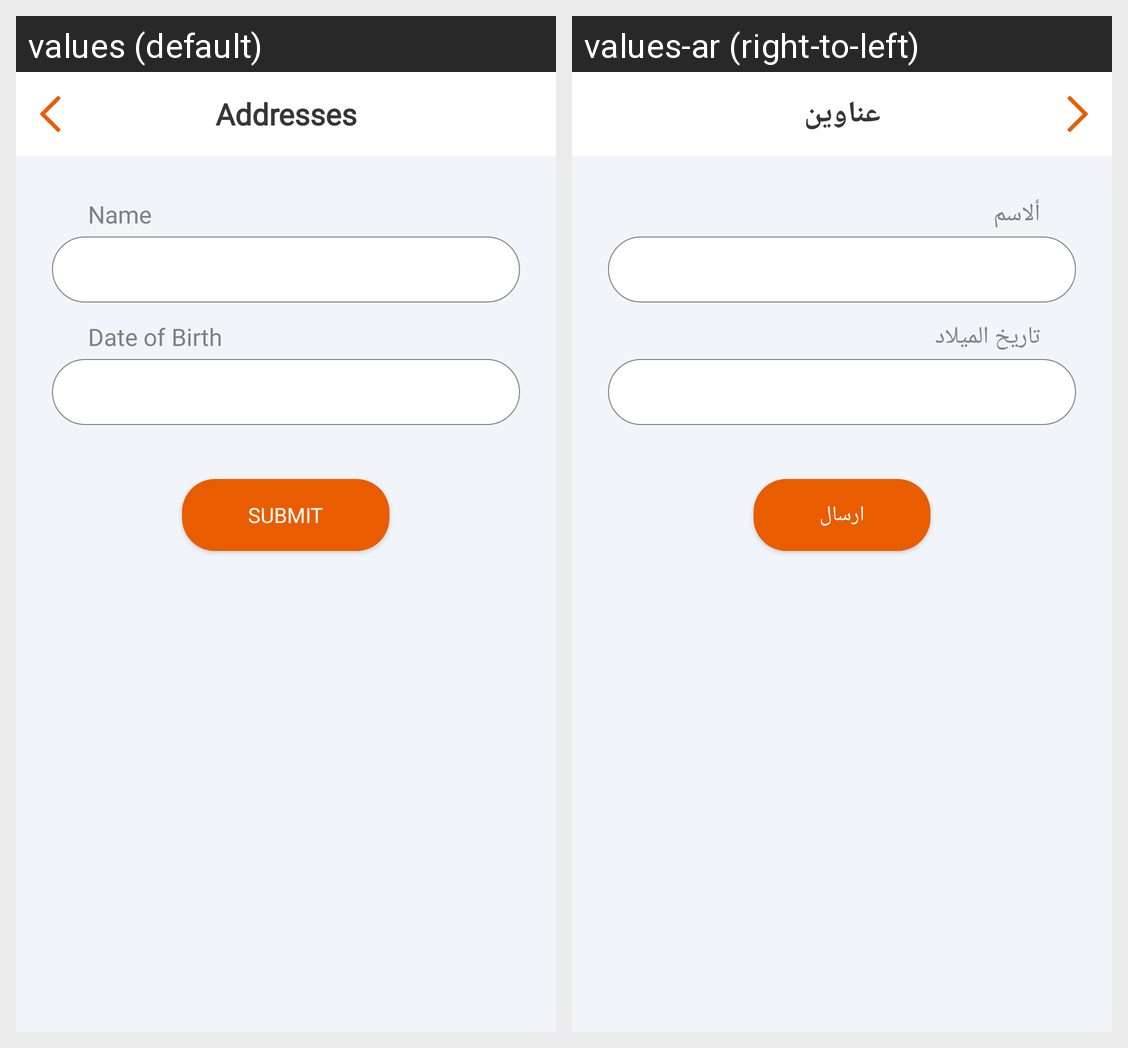

Here is an Android app screen in its default locale and in the app's own translations. Write out the translated-string differences for the strings that appear on this screen.
Android screen res/layout/activity_new_child.xml rendered under 2 locales, left to right: values (default), values-ar (right-to-left). Device: Nexus 5 (rendered at 1080×1920; each locale shown at half size, 540×960, under a caption strip naming it); theme WindowWithoutTitle.
Strings drawn on this screen, with the default value and each locale's value (text and hints the layout hard-codes, and strings that could not be matched under every locale, appear in the picture but are not listed):

name_string
  values: Name
  values-ar: ألاسم

date_of_birth
  values: Date of Birth
  values-ar: تاريخ الميلاد

submit_string
  values: Submit
  values-ar: ارسال

addresses_text
  values: Addresses
  values-ar: عناوين
